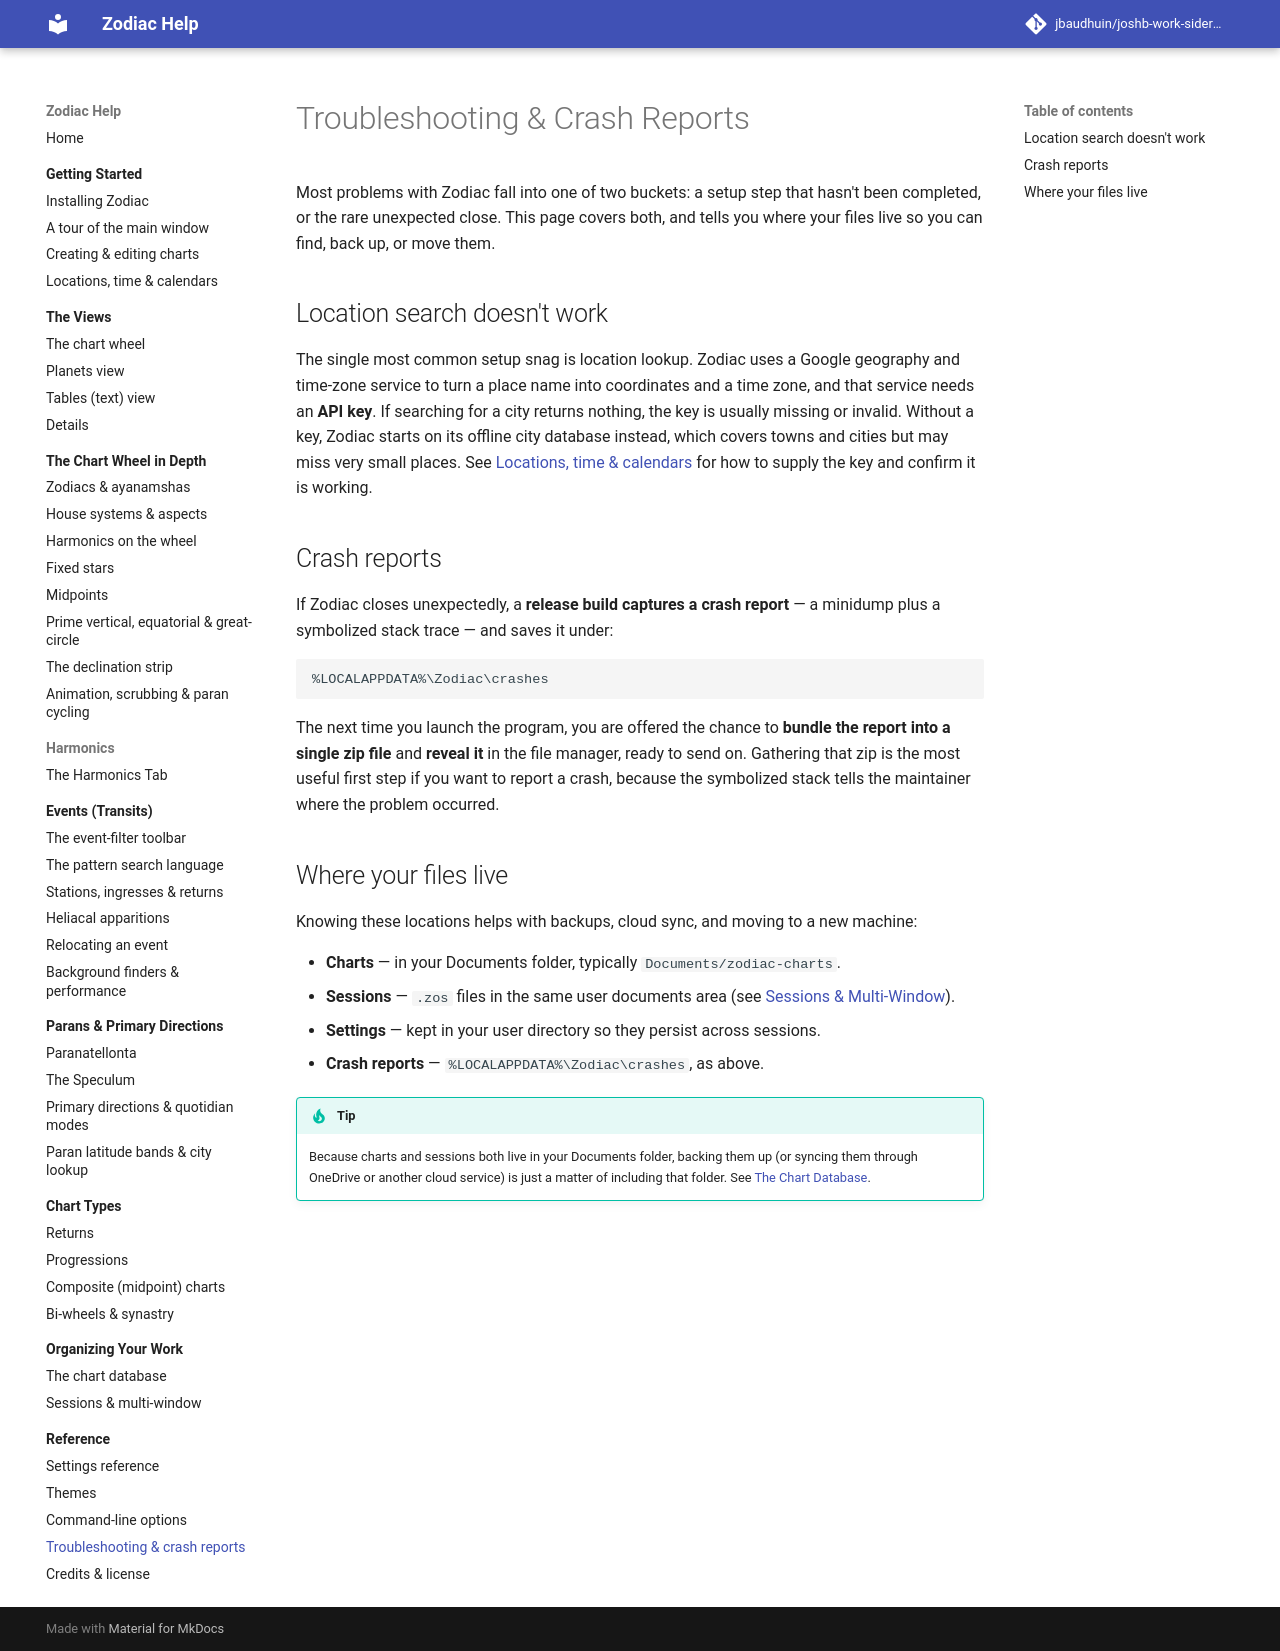

repository: jbaudhuin/joshb-work-sidereal · page: reference/troubleshooting.html · generator: mkdocs

# Troubleshooting &amp; Crash Reports

Most problems with Zodiac fall into one of two buckets: a setup step that hasn't
been completed, or the rare unexpected close. This page covers both, and tells you
where your files live so you can find, back up, or move them.

## Location search doesn't work

The single most common setup snag is location lookup. Zodiac uses a Google
geography and time-zone service to turn a place name into coordinates and a time
zone, and that service needs an **API key**. If searching for a city returns
nothing, the key is usually missing or invalid. Without a key, Zodiac starts on its
offline city database instead, which covers towns and cities but may miss very small
places. See
[Locations, time &amp; calendars](../getting-started/location-time.md) for how to
supply the key and confirm it is working.

## Crash reports

If Zodiac closes unexpectedly, a **release build captures a crash report** — a
minidump plus a symbolized stack trace — and saves it under:

```
%LOCALAPPDATA%\Zodiac\crashes
```

The next time you launch the program, you are offered the chance to **bundle the
report into a single zip file** and **reveal it** in the file manager, ready to
send on. Gathering that zip is the most useful first step if you want to report a
crash, because the symbolized stack tells the maintainer where the problem
occurred.

## Where your files live

Knowing these locations helps with backups, cloud sync, and moving to a new
machine:

- **Charts** — in your Documents folder, typically `Documents/zodiac-charts`.
- **Sessions** — `.zos` files in the same user documents area (see
    [Sessions &amp; Multi-Window](../organizing/sessions.md)).
- **Settings** — kept in your user directory so they persist across sessions.
- **Crash reports** — `%LOCALAPPDATA%\Zodiac\crashes`, as above.

!!! tip
    Because charts and sessions both live in your Documents folder, backing them
    up (or syncing them through OneDrive or another cloud service) is just a matter
    of including that folder. See [The Chart Database](../organizing/database.md).
